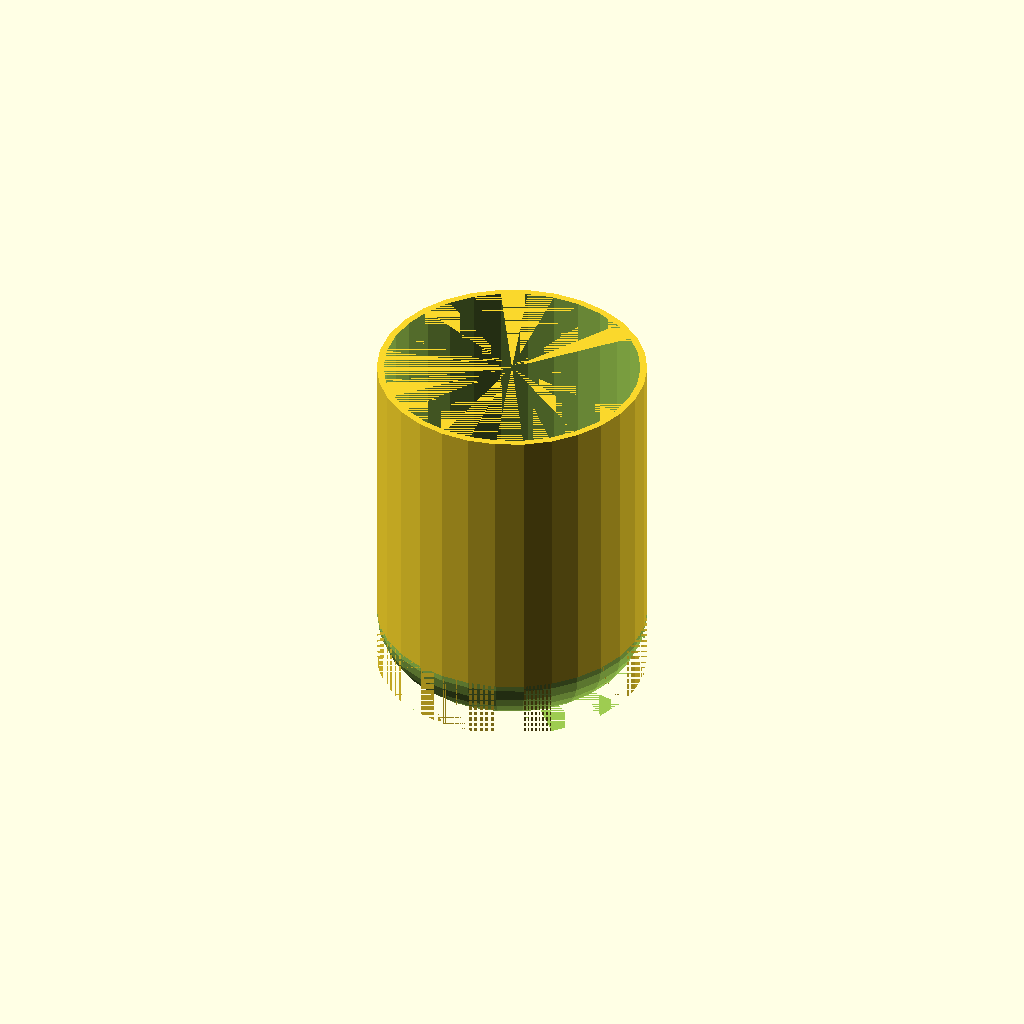
Cell 1: the model at its default parameters.
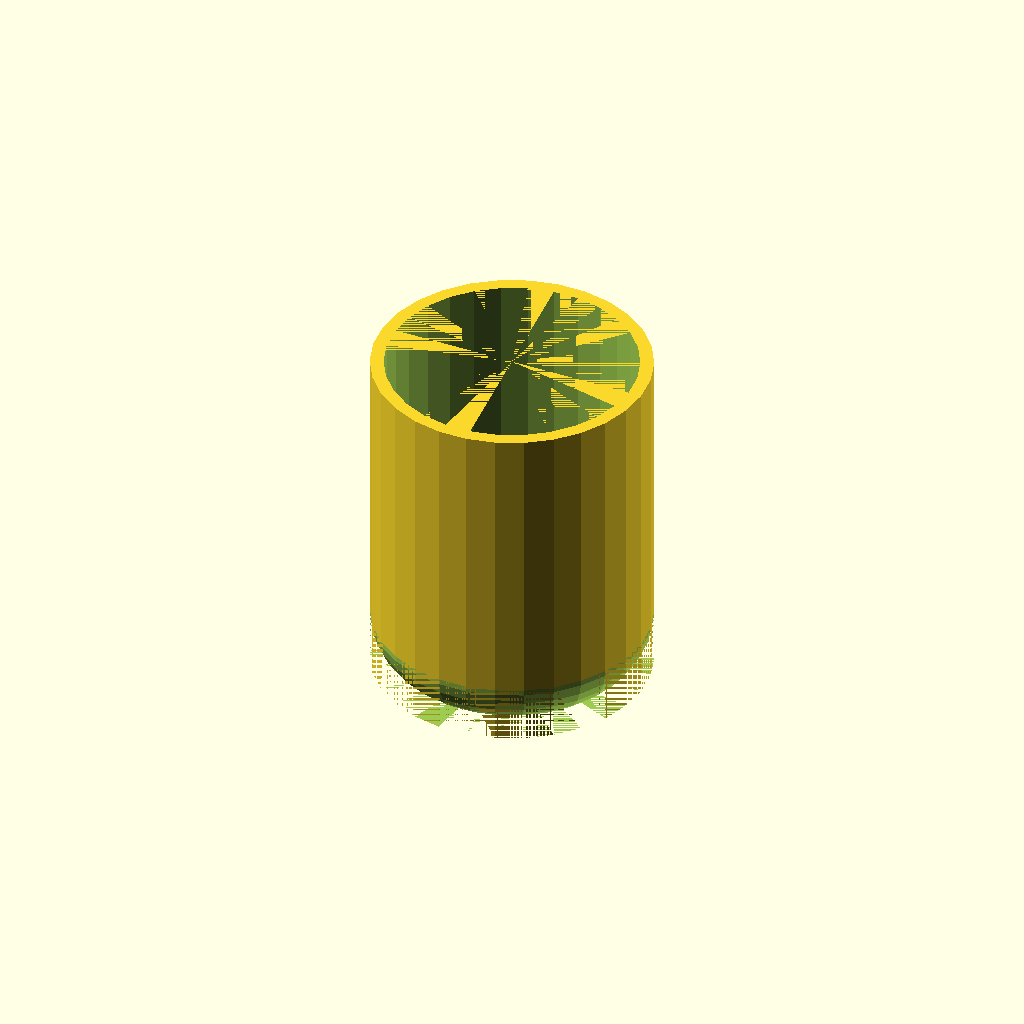
Cell 2: the same model with cover_thickness = 2.4.
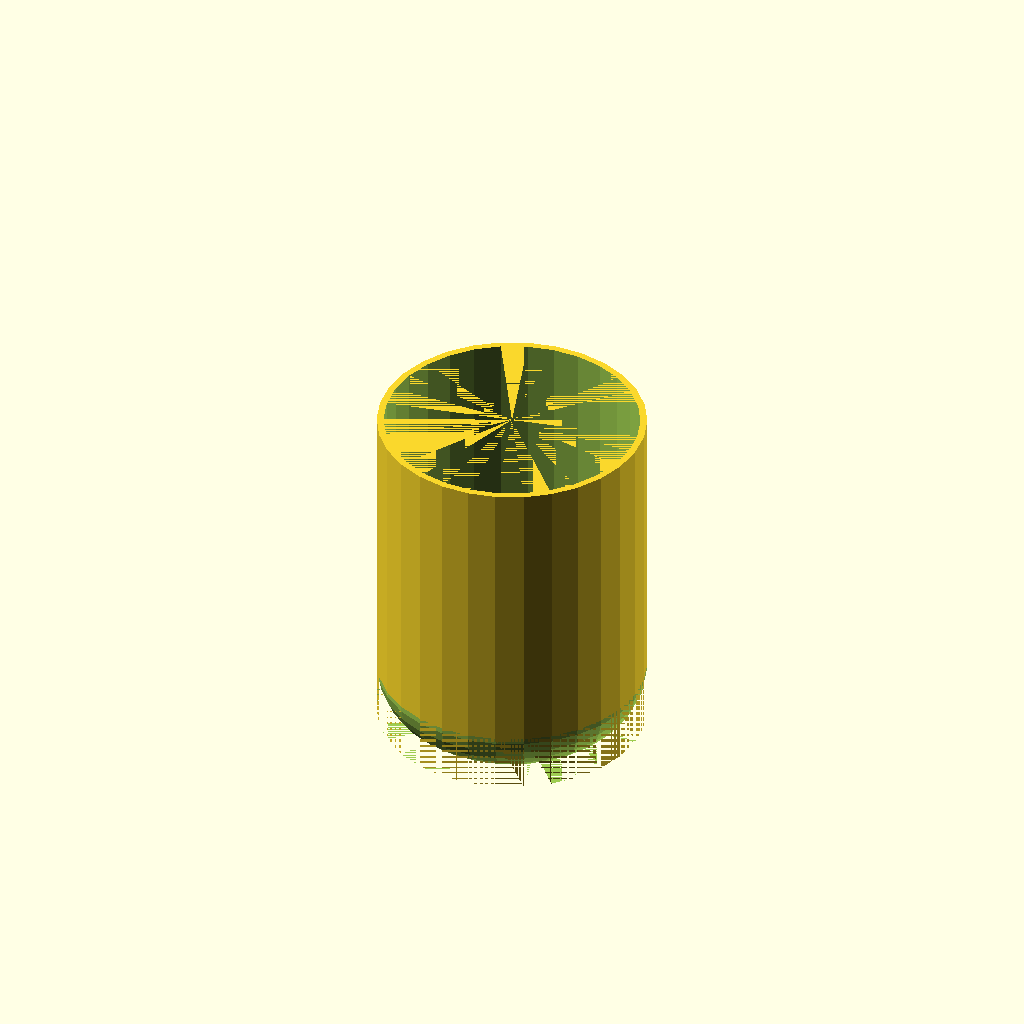
Cell 3: the same model with sphere_top_scale = 1.
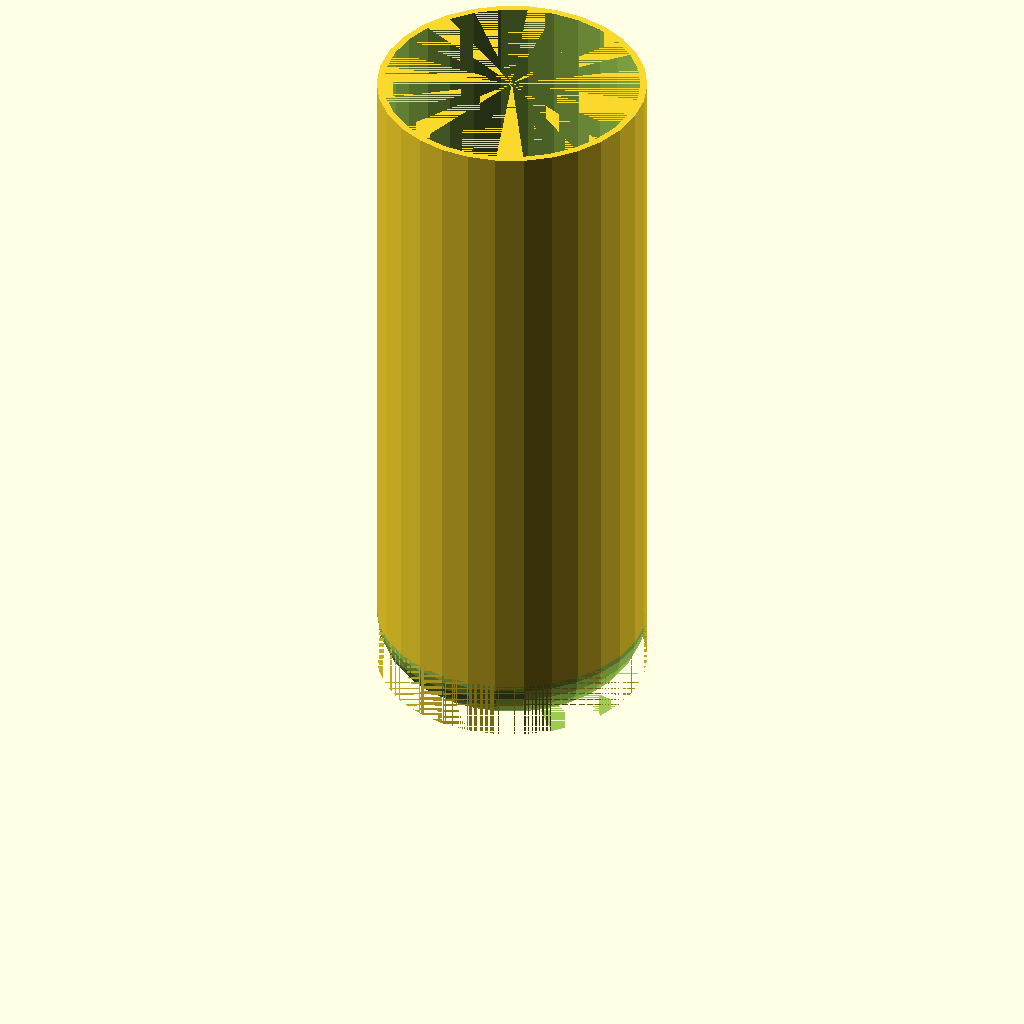
Cell 4: overall_length = 120 (everything else at default).
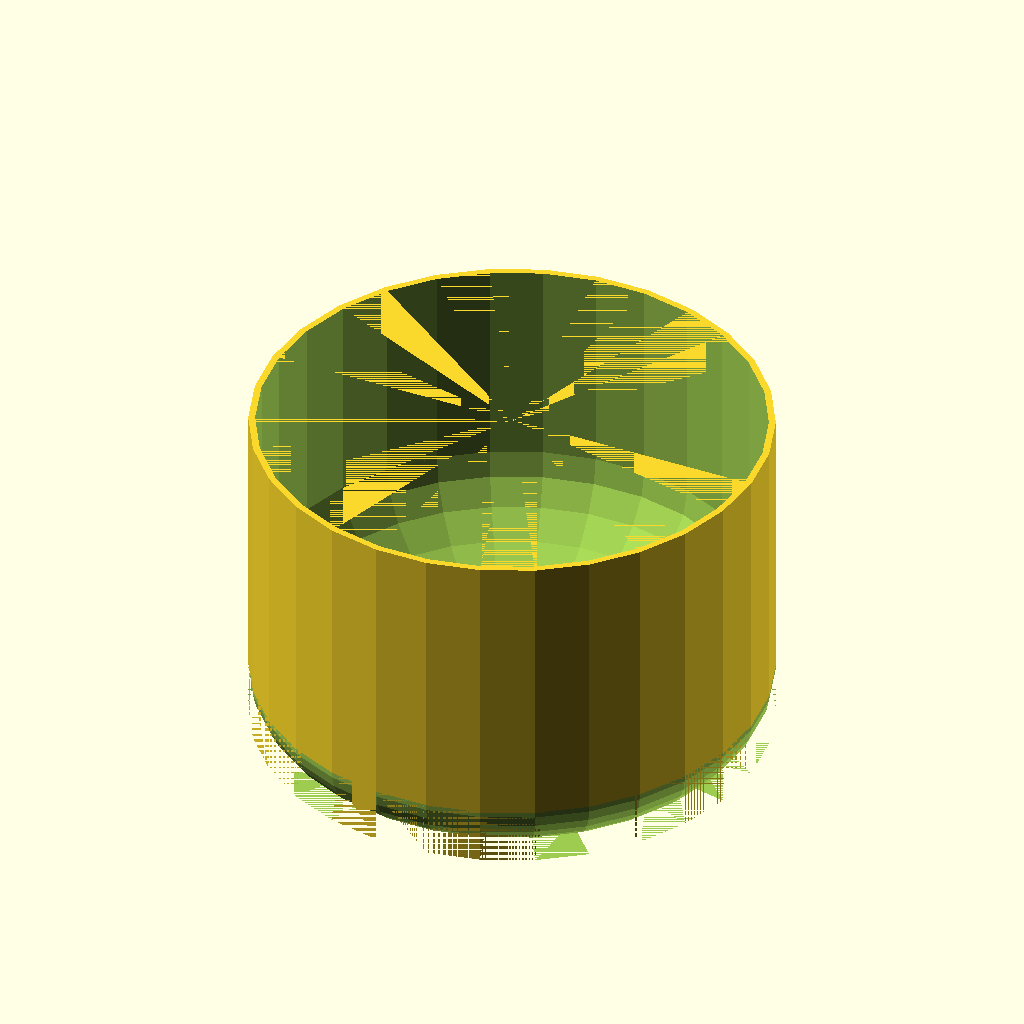
Cell 5 — outside_dia set to 89, the other parameters unchanged.
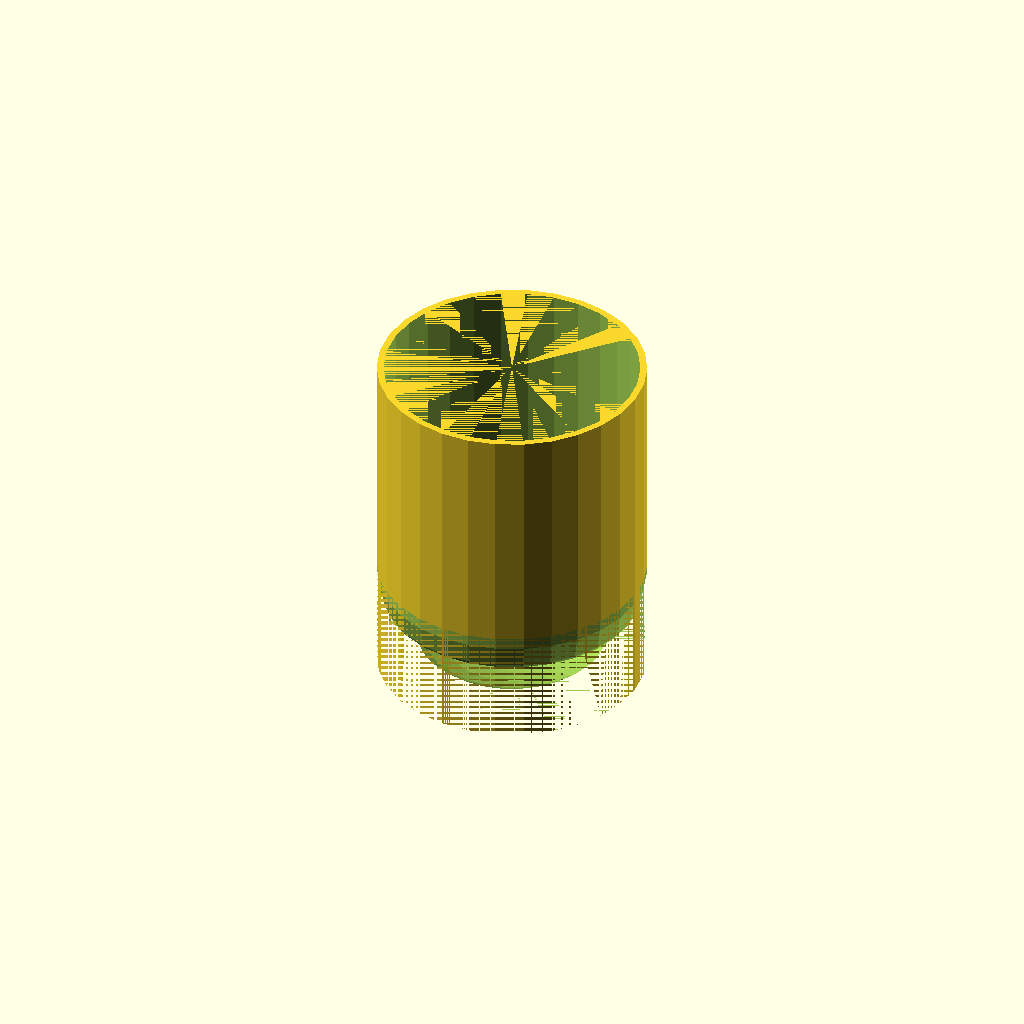
Cell 6: chamfer_radius = 20 (everything else at default).
One fixed orthographic camera (rotation 55°, 0°, 25°; colour scheme Cornfield) for every cell.
Source of the model, inputs/thingiverse/files/thing-2486810/files/head-cover-chamfer.scad:
//Massage Wand Head Cover, Chamfer tipped version
//Designed to be easier to print than the rounded version.
//CudaTox (@cudatox) 2017

/*

Copyright 2017 Cudatox

Redistribution and use in source and binary forms, with or without modification, are permitted provided that the following conditions are met:

1. Redistributions of source code must retain the above copyright notice, this list of conditions and the following disclaimer.

2. Redistributions in binary form must reproduce the above copyright notice, this list of conditions and the following disclaimer in the documentation and/or other materials provided with the distribution.

THIS SOFTWARE IS PROVIDED BY THE COPYRIGHT HOLDERS AND CONTRIBUTORS "AS IS" AND ANY EXPRESS OR IMPLIED WARRANTIES, INCLUDING, BUT NOT LIMITED TO, THE IMPLIED WARRANTIES OF MERCHANTABILITY AND FITNESS FOR A PARTICULAR PURPOSE ARE DISCLAIMED. IN NO EVENT SHALL THE COPYRIGHT HOLDER OR CONTRIBUTORS BE LIABLE FOR ANY DIRECT, INDIRECT, INCIDENTAL, SPECIAL, EXEMPLARY, OR CONSEQUENTIAL DAMAGES (INCLUDING, BUT NOT LIMITED TO, PROCUREMENT OF SUBSTITUTE GOODS OR SERVICES; LOSS OF USE, DATA, OR PROFITS; OR BUSINESS INTERRUPTION) HOWEVER CAUSED AND ON ANY THEORY OF LIABILITY, WHETHER IN CONTRACT, STRICT LIABILITY, OR TORT (INCLUDING NEGLIGENCE OR OTHERWISE) ARISING IN ANY WAY OUT OF THE USE OF THIS SOFTWARE, EVEN IF ADVISED OF THE POSSIBILITY OF SUCH DAMAGE.

*/

//INSTRUCTIONS

//This is a cover for the head of the massager intended to prevent fluid ingress.
//It is designed to be printed in a flexible filament such as TPU and slipped over
//the head of the massager to prevent fluid ingress. 

//This version of the cover uses a chamfer rather than a sphere in order 
//to make it easier to print.

//Measure your massager tip and set outside_dia and head_body_length you'll also need
//to get sphere_top_scale from the script (default: 0.5)


cover_thickness = 1.2;          //Thickness of the cover
sphere_top_scale = 0.5;         //"Roundness" of the tip
overall_length = 60;            //Overall length of the massager head
outside_dia = 44.5;             //Outside diameter of massager tip. You may want to add a small factor to this if it is too tight.
chamfer_radius = 10;

added_length = cover_thickness;
sphere_tip_length = (outside_dia * sphere_top_scale)/2;
overall_cover_length = overall_length + cover_thickness;

$fs = 0.5;
echo(outside_dia);
echo(overall_length);
echo(overall_length - (outside_dia * sphere_top_scale)/2);

module chamfer_cut(major, minor){
    rotate_extrude(angle=360)
    translate([major,0,0])
    rotate([0,0,90])
    difference(){
        square([minor,minor]);
        translate([minor, minor,0])
        circle(r=minor);
    }
}

difference(){
    union(){
        translate([0,0, -sphere_tip_length])
        cylinder(d = outside_dia + cover_thickness * 2, h = overall_cover_length, center=false);
    }
    union(){
        translate([0,0, cover_thickness]){
        scale([1,1,sphere_top_scale])
            sphere(d = outside_dia, center=true);
        cylinder(d = outside_dia, h = overall_length - sphere_tip_length, center=false);
        }
        translate([0,0, -sphere_tip_length - 0.001])
            chamfer_cut(outside_dia/2 + cover_thickness, chamfer_radius);
    }
}
Parameter table extracted from the source (name, type, default, range or options):
cover_thickness: number, default 1.2
sphere_top_scale: number, default 0.5
overall_length: number, default 60
outside_dia: number, default 44.5
chamfer_radius: number, default 10
